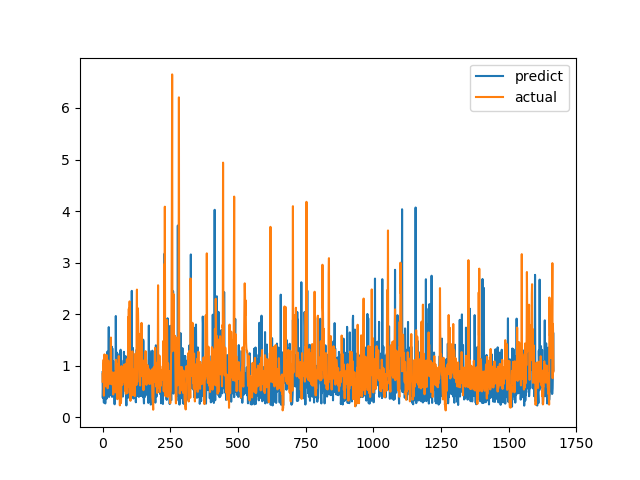

Values plotted in this chart, from the file beside it:
predict, actual
0.8751, 0.6915
0.3777, 0.8558
0.5801, 0.7094
0.8172, 1.015
0.4671, 1.116
0.2828, 0.4183
0.7508, 1.002
0.4436, 1.219
0.2885, 1.143
0.6502, 0.6528
0.2674, 0.6747
0.5233, 0.601
0.434, 0.6695
0.7635, 0.6538
0.414, 0.7814
0.3602, 1.206
0.469, 0.8469
0.629, 0.8286
1.273, 0.6482
0.6488, 0.5624
0.601, 0.7183
0.5277, 1.1
0.845, 0.9542
1.749, 0.729
0.3934, 0.6694
0.559, 0.8631
0.8883, 0.6465
1.185, 0.8223
0.5705, 0.9236
0.4317, 0.8301
0.5793, 1.067
1.181, 1.546
0.5952, 0.6827
0.9163, 0.6386
1.369, 0.6464
0.3953, 0.6881
1.337, 0.7274
0.4582, 0.65
0.8429, 0.8694
1.091, 0.4409
0.8825, 0.4519
0.5557, 0.7575
0.5456, 0.4952
0.5786, 0.6851
0.2569, 0.7244
0.2512, 0.8654
0.8923, 0.74
0.5354, 0.8071
0.9406, 0.8204
1.964, 1.114
1.252, 1.109
0.367, 0.4751
1.258, 1.039
0.4263, 0.9458
0.5331, 0.7878
0.9464, 0.3505
0.6368, 0.9368
0.4369, 0.9868
0.4761, 0.647
0.8441, 1.03
... 1,606 more rows
